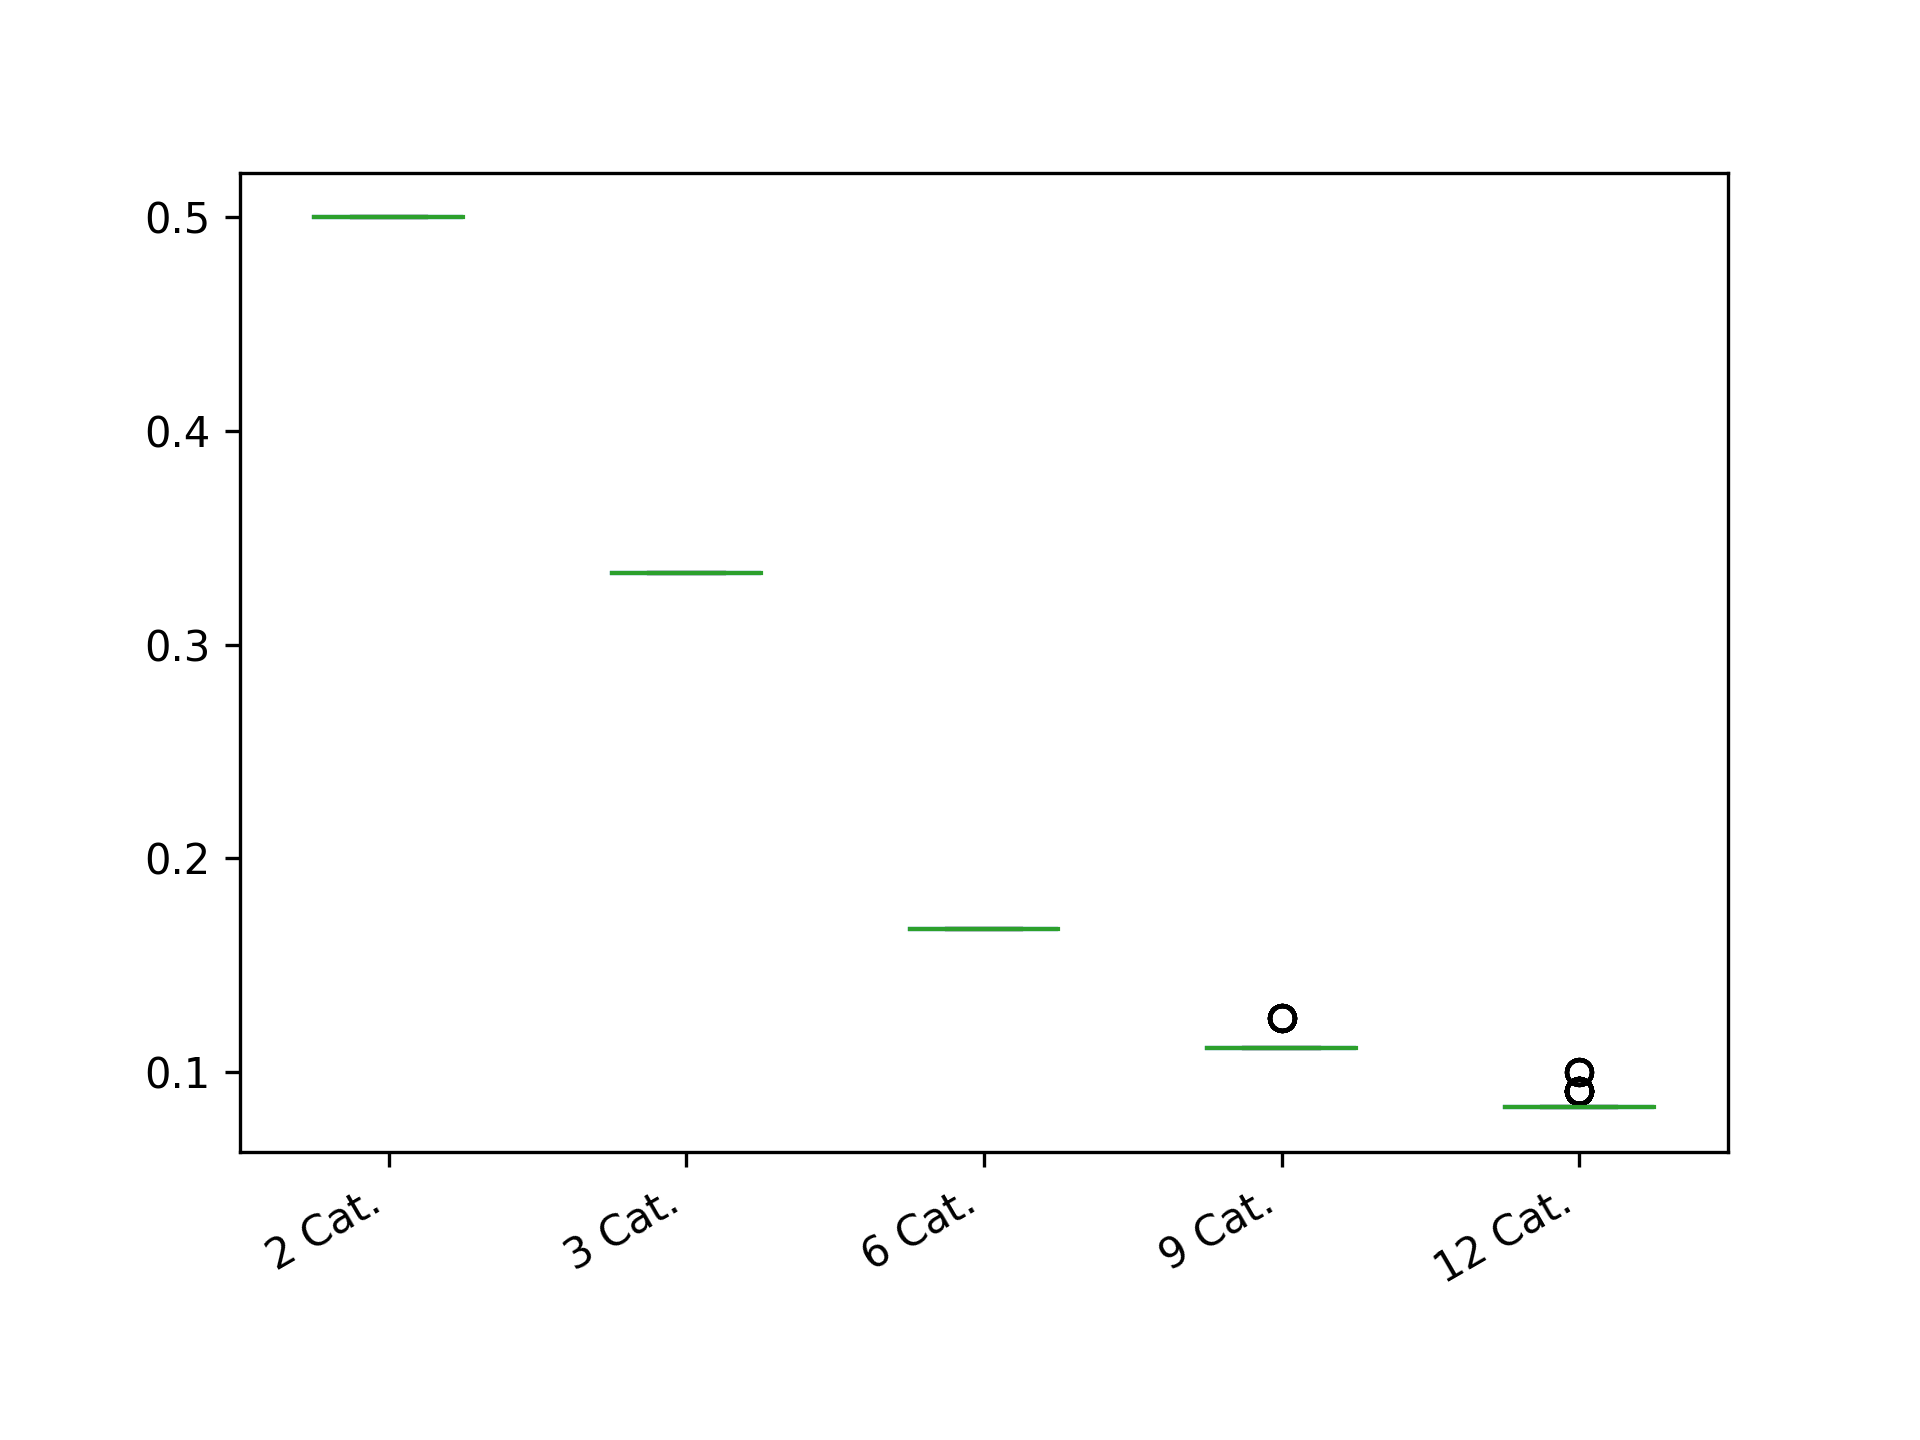

Data behind this chart, as committed beside it:
2 Cat.; 3 Cat.; 6 Cat.; 9 Cat.; 12 Cat.
0.5; 0.3333; 0.1667; 0.1111; 0.08333
0.5; 0.3333; 0.1667; 0.125; 0.08333
0.5; 0.3333; 0.1667; 0.1111; 0.08333
0.5; 0.3333; 0.1667; 0.1111; 0.08333
0.5; 0.3333; 0.1667; 0.125; 0.08333
0.5; 0.3333; 0.1667; 0.1111; 0.08333
0.5; 0.3333; 0.1667; 0.1111; 0.09091
0.5; 0.3333; 0.1667; 0.1111; 0.08333
0.5; 0.3333; 0.1667; 0.1111; 0.08333
0.5; 0.3333; 0.1667; 0.1111; 0.08333
0.5; 0.3333; 0.1667; 0.1111; 0.08333
0.5; 0.3333; 0.1667; 0.1111; 0.08333
0.5; 0.3333; 0.1667; 0.1111; 0.08333
0.5; 0.3333; 0.1667; 0.1111; 0.08333
0.5; 0.3333; 0.1667; 0.1111; 0.08333
0.5; 0.3333; 0.1667; 0.1111; 0.1
0.5; 0.3333; 0.1667; 0.1111; 0.09091
0.5; 0.3333; 0.1667; 0.1111; 0.08333
0.5; 0.3333; 0.1667; 0.1111; 0.08333
0.5; 0.3333; 0.1667; 0.1111; 0.08333
0.5; 0.3333; 0.1667; 0.1111; 0.08333
0.5; 0.3333; 0.1667; 0.1111; 0.08333
0.5; 0.3333; 0.1667; 0.1111; 0.08333
0.5; 0.3333; 0.1667; 0.1111; 0.08333
0.5; 0.3333; 0.1667; 0.1111; 0.08333
0.5; 0.3333; 0.1667; 0.1111; 0.08333
0.5; 0.3333; 0.1667; 0.1111; 0.08333
0.5; 0.3333; 0.1667; 0.1111; 0.08333
0.5; 0.3333; 0.1667; 0.1111; 0.08333
0.5; 0.3333; 0.1667; 0.1111; 0.08333
0.5; 0.3333; 0.1667; 0.1111; 0.09091
0.5; 0.3333; 0.1667; 0.1111; 0.08333
0.5; 0.3333; 0.1667; 0.1111; 0.1
0.5; 0.3333; 0.1667; 0.1111; 0.08333
0.5; 0.3333; 0.1667; 0.1111; 0.08333
0.5; 0.3333; 0.1667; 0.1111; 0.09091
0.5; 0.3333; 0.1667; 0.1111; 0.08333
0.5; 0.3333; 0.1667; 0.1111; 0.08333
0.5; 0.3333; 0.1667; 0.1111; 0.08333
0.5; 0.3333; 0.1667; 0.1111; 0.08333
0.5; 0.3333; 0.1667; 0.1111; 0.08333
0.5; 0.3333; 0.1667; 0.1111; 0.09091
0.5; 0.3333; 0.1667; 0.1111; 0.08333
0.5; 0.3333; 0.1667; 0.125; 0.08333
0.5; 0.3333; 0.1667; 0.1111; 0.08333
0.5; 0.3333; 0.1667; 0.1111; 0.08333
0.5; 0.3333; 0.1667; 0.1111; 0.08333
0.5; 0.3333; 0.1667; 0.1111; 0.08333
0.5; 0.3333; 0.1667; 0.1111; 0.1
0.5; 0.3333; 0.1667; 0.1111; 0.08333
0.5; 0.3333; 0.1667; 0.1111; 0.08333
0.5; 0.3333; 0.1667; 0.1111; 0.08333
0.5; 0.3333; 0.1667; 0.1111; 0.08333
0.5; 0.3333; 0.1667; 0.1111; 0.08333
0.5; 0.3333; 0.1667; 0.1111; 0.08333
0.5; 0.3333; 0.1667; 0.1111; 0.08333
0.5; 0.3333; 0.1667; 0.1111; 0.09091
0.5; 0.3333; 0.1667; 0.1111; 0.09091
0.5; 0.3333; 0.1667; 0.1111; 0.08333
0.5; 0.3333; 0.1667; 0.1111; 0.08333
... 240 more rows
